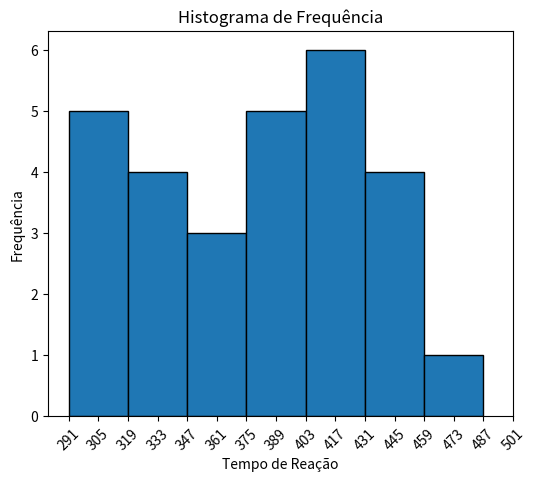

Write the Python code that produced this figure.
from math import sqrt, ceil
import pandas as pd
import numpy as np
import matplotlib.pyplot as plt

dados = pd.Series([507,389,305,291,336,310,514,442,373,428,387,454,323,441,388,426,411,382,320,450,309,416,359,388,307,337,469,351,422,413])

# Valores importantes
total = dados.count()
v_max = dados.max()
v_min = dados.min()
amp = v_max - v_min
qtde_classes = 8
h = ceil(amp/qtde_classes)

freq = dados.value_counts(bins=qtde_classes).sort_index()
df = pd.DataFrame(freq)
df = df.reset_index()
df.columns = ["Classe", "Frequência"]

end_cor = v_min + h * qtde_classes
intervalos = pd.interval_range(start=v_min, end=end_cor, freq=h)
df["Classe"] = intervalos

pts_medios = [inter.mid for inter in intervalos]
df["Pontos Médios"] = pts_medios

df["Frequência Relativa"] = df["Frequência"] / total
df["Frequência Acumulada"] = df["Frequência"].cumsum()
# print(df)


# ------------- Histograma -------------
# Frequência
classes = [inter.left for inter in intervalos]

plt.figure(figsize=(6,5))
plt.hist(x=df["Pontos Médios"], bins=classes, weights=df["Frequência"], edgecolor="black")
plt.title("Histograma de Frequência")
plt.xlabel("Tempo de Reação")
plt.ylabel("Frequência")
plt.xticks(np.concatenate([classes, df["Pontos Médios"]]), rotation=45)

plt.show() 